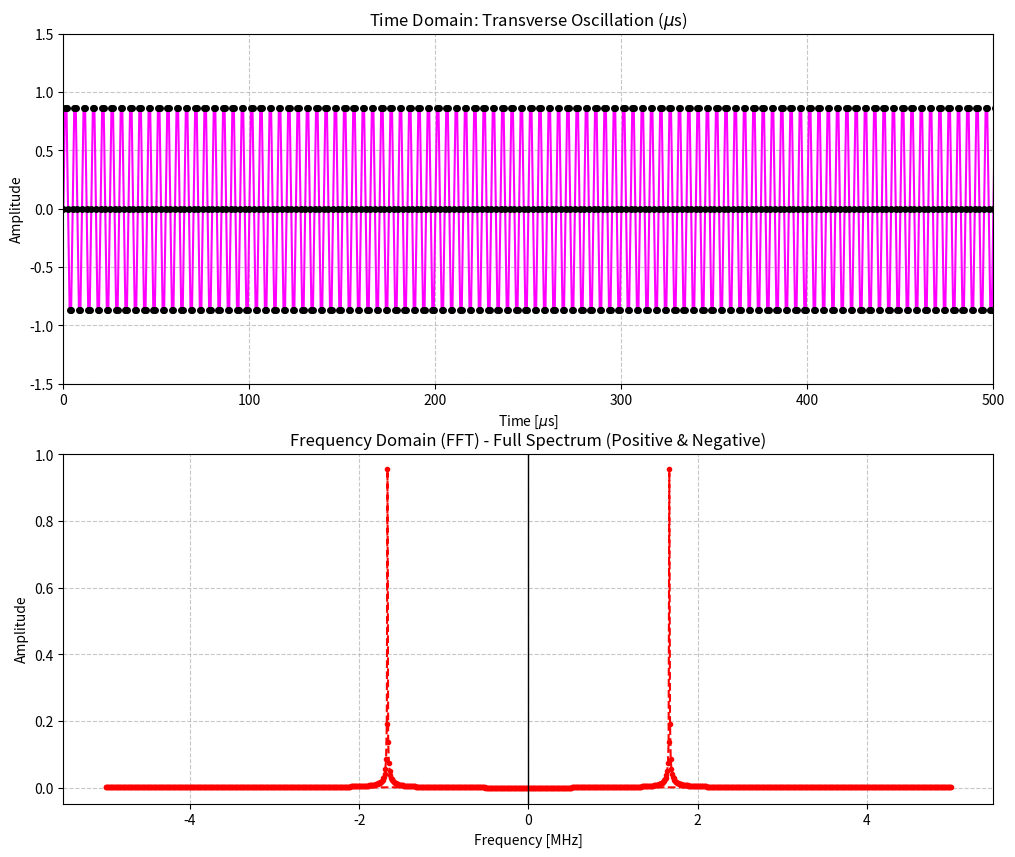

The script that saved this image: (Note: this script raises an exception after producing the figure.)
import os
import numpy as np
import matplotlib.pyplot as plt

total_time = 1e-3
f_rev = 1.2e6               
T_rev = 1.0 / f_rev
f_s = 10e6
dt = 1.0 / f_s

#num_turns = 100         
f_A = 5.0/30
A0 = 0.0
dA_A = 1.0

num_turns = int(total_time * f_rev)

pass_times = np.arange(0, num_turns + 1) * T_rev
signal_amplitude = A0 + dA_A * np.sin(2 * np.pi * f_A * f_rev * pass_times)

print(num_turns)
#----
n_fft = len(signal_amplitude)
freqs = np.fft.fftfreq(n_fft, d=dt)
fft_values = np.fft.fft(signal_amplitude)

amplitude_spectrum = (np.abs(fft_values) / n_fft) * 2

freqs_shifted = np.fft.fftshift(freqs)
#amps_shifted = np.fft.fftshift(amplitude_spectrum)

#---------

fig, (ax1, ax2) = plt.subplots(2, 1, figsize=(12, 10))

ax1.plot(pass_times * 1e6, signal_amplitude, color='magenta', linestyle='-', linewidth=1.5)
ax1.plot(pass_times * 1e6, signal_amplitude, linestyle='none', 
         marker='o', markerfacecolor='black', markeredgecolor='black', markersize=4)

ax1.set_title(r"Time Domain: Transverse Oscillation ($\mu$s)")
ax1.set_xlabel(r"Time [$\mu$s]")
ax1.set_ylabel("Amplitude")
ax1.set_xlim(0, 500)
ax1.set_ylim(-1.5, 1.5)
ax1.grid(True, linestyle='--', alpha=0.7)

ax2.plot(freqs/ 1e6, amplitude_spectrum, '.--', color='red', linewidth=1.5)

ax2.axvline(0, color='black', linewidth=1, linestyle='-')

ax2.set_title("Frequency Domain (FFT) - Full Spectrum (Positive & Negative)")
ax2.set_xlabel("Frequency [MHz]")
ax2.set_ylabel("Amplitude")
ax2.grid(True, linestyle='--', alpha=0.7)


export_data = np.column_stack((freqs / 1e6, signal_amplitude))
current_folder = os.path.dirname(os.path.abspath(__file__))
full_save_path = os.path.join(current_folder, 'A_FFT_data.csv')
np.savetxt(full_save_path, export_data, delimiter=',', header='Frequency (MHz),Amplitude', comments='')
print(f"file has been saved. \n{full_save_path}")



plt.tight_layout(h_pad=3.0)
plt.show()
